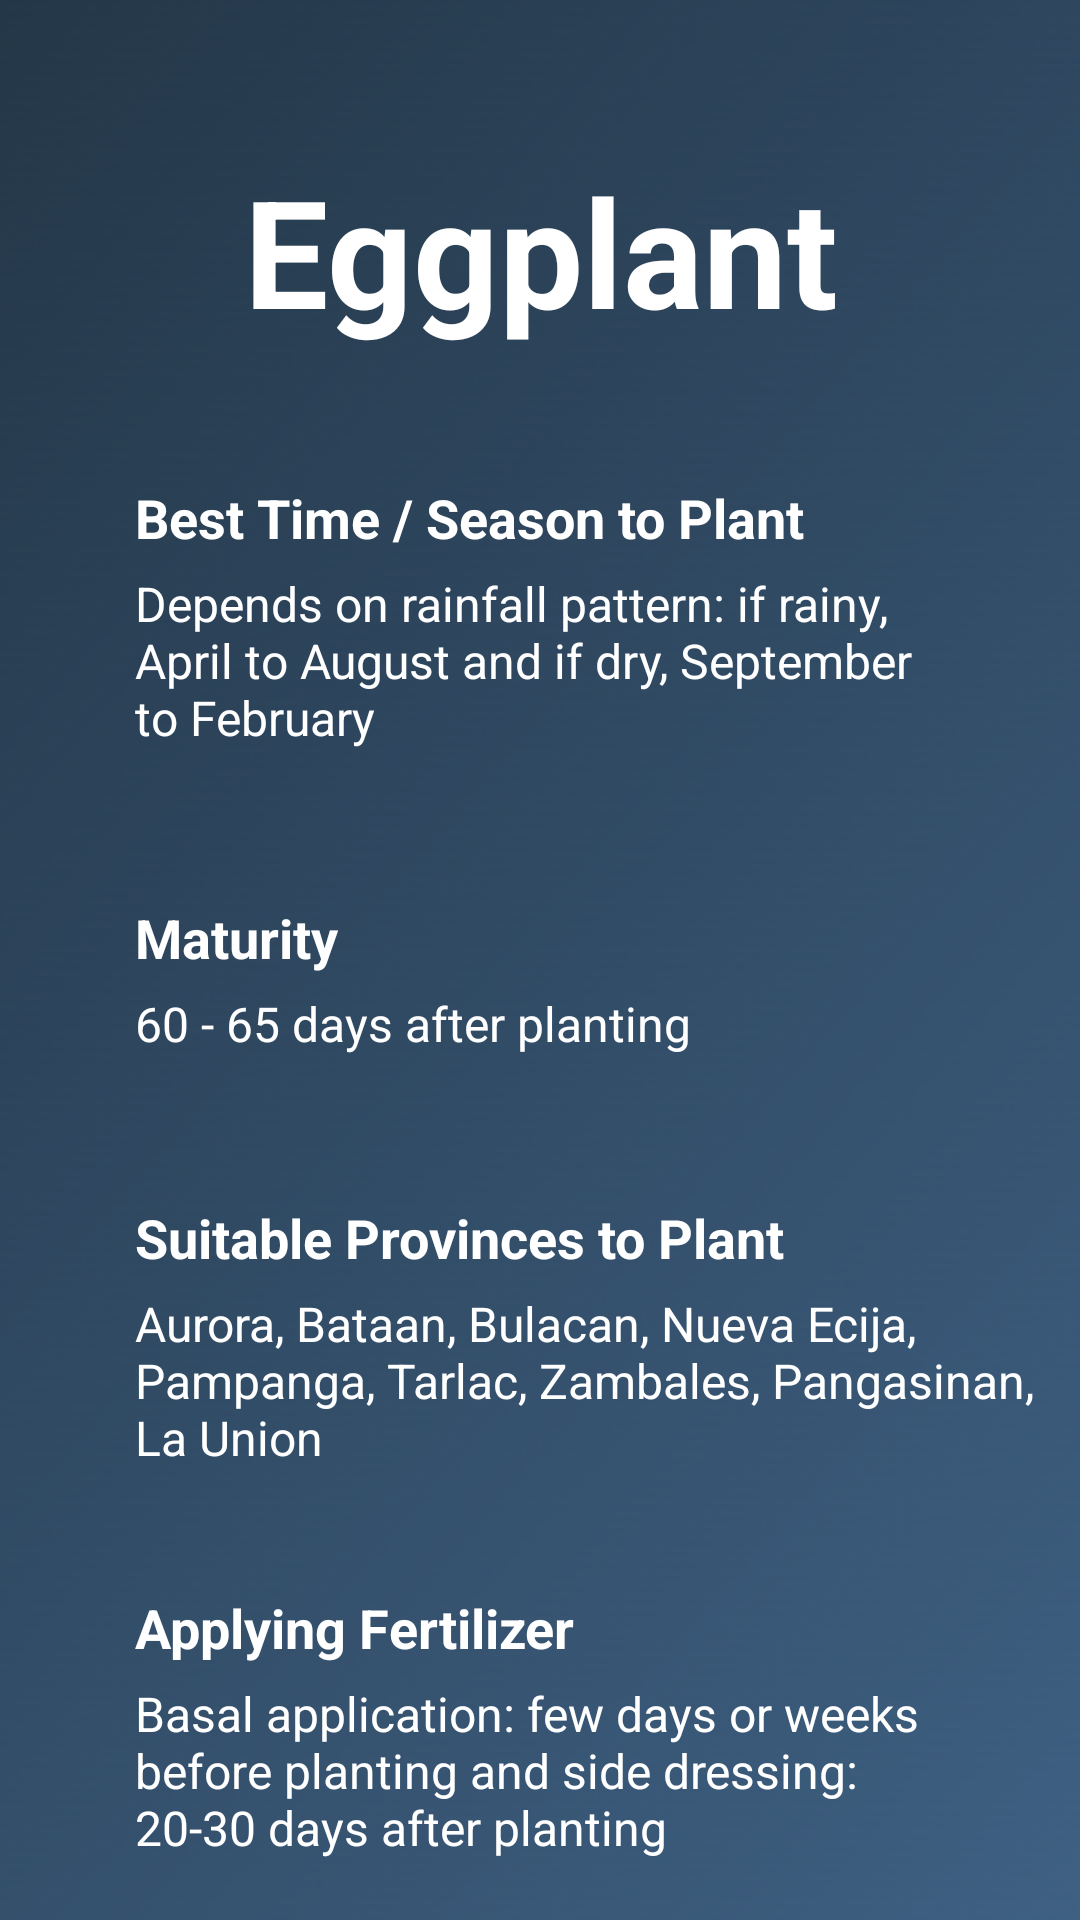

Reconstruct the res/layout file that produces this screen, plus the resources it refers to.
<!-- AndroidManifest.xml: application theme Theme.FarmAnalyticaV2 -->
<!-- res/layout/bottom_sheet_dialog_eggplant.xml -->
<?xml version="1.0" encoding="utf-8"?>

<RelativeLayout xmlns:android="http://schemas.android.com/apk/res/android"
    android:layout_width="match_parent"
    android:layout_height="match_parent"
    xmlns:app="http://schemas.android.com/apk/res-auto"
    android:background="@drawable/bluegradientbg">

    <TextView
        android:id="@+id/textView1"
        android:layout_width="match_parent"
        android:layout_height="wrap_content"
        android:text="Eggplant"
        android:textAlignment="center"
        android:textAppearance="@style/TextAppearance.AppCompat.Display1"
        android:textColor="#FFFFFF"
        android:textSize="50sp"
        android:textStyle="bold"
        android:layout_marginTop="50dp" />

    <androidx.cardview.widget.CardView
        android:id="@+id/card_view17"
        android:layout_width="350dp"
        android:layout_height="700dp"
        android:layout_marginTop="-60dp"
        app:cardBackgroundColor="@android:color/transparent"
        app:cardElevation="0dp"
        android:layout_centerHorizontal="true">

        <TextView
            android:layout_width="match_parent"
            android:layout_height="wrap_content"
            android:text="Best Time / Season to Plant"
            android:textAlignment="textStart"
            android:paddingLeft="40dp"
            android:textAppearance="@style/TextAppearance.AppCompat.Display1"
            android:textColor="#FFFFFF"
            android:textSize="18sp"
            android:textStyle="bold"
            android:layout_marginTop="220dp" />

        <TextView
            android:layout_width="match_parent"
            android:layout_height="wrap_content"
            android:text="Depends on rainfall pattern: if rainy, April to August and if dry, September to February"
            android:textAlignment="textStart"
            android:textAppearance="@style/TextAppearance.AppCompat.Display1"
            android:textColor="#FFFFFF"
            android:textSize="16sp"
            android:layout_marginTop="250dp"
            android:layout_marginLeft="40dp"
            android:layout_marginRight="40dp"/>

        <TextView
            android:layout_width="match_parent"
            android:layout_height="wrap_content"
            android:text="Maturity"
            android:textAlignment="textStart"
            android:paddingLeft="40dp"
            android:textAppearance="@style/TextAppearance.AppCompat.Display1"
            android:textColor="#FFFFFF"
            android:textSize="18sp"
            android:textStyle="bold"
            android:layout_marginTop="360dp" />

        <TextView
            android:layout_width="match_parent"
            android:layout_height="wrap_content"
            android:text="60 - 65 days after planting"
            android:textAlignment="textStart"
            android:layout_marginLeft="40dp"
            android:layout_marginRight="40dp"
            android:textAppearance="@style/TextAppearance.AppCompat.Display1"
            android:textColor="#FFFFFF"
            android:textSize="16sp"
            android:layout_marginTop="390dp" />

        <TextView
            android:layout_width="match_parent"
            android:layout_height="wrap_content"
            android:text="Suitable Provinces to Plant"
            android:textAlignment="textStart"
            android:paddingStart="40dp"
            android:textAppearance="@style/TextAppearance.AppCompat.Display1"
            android:textColor="#FFFFFF"
            android:textSize="18sp"
            android:textStyle="bold"
            android:layout_marginTop="460dp" />

        <TextView
            android:layout_width="match_parent"
            android:layout_height="wrap_content"
            android:text="Aurora, Bataan, Bulacan, Nueva Ecija, Pampanga, Tarlac, Zambales, Pangasinan, La Union"
            android:textAlignment="textStart"
            android:paddingLeft="40dp"
            android:textAppearance="@style/TextAppearance.AppCompat.Display1"
            android:textColor="#FFFFFF"
            android:textSize="16sp"
            android:layout_marginTop="490dp" />

        <TextView
            android:layout_width="match_parent"
            android:layout_height="wrap_content"
            android:text="Applying Fertilizer"
            android:textAlignment="textStart"
            android:paddingLeft="40dp"
            android:textAppearance="@style/TextAppearance.AppCompat.Display1"
            android:textColor="#FFFFFF"
            android:textSize="18sp"
            android:textStyle="bold"
            android:layout_marginTop="590dp" />

        <TextView
            android:layout_width="match_parent"
            android:layout_height="wrap_content"
            android:text="Basal application: few days or weeks before planting and side dressing: 20-30 days after planting"
            android:textAlignment="textStart"
            android:layout_marginLeft="40dp"
            android:layout_marginRight="40dp"
            android:textAppearance="@style/TextAppearance.AppCompat.Display1"
            android:textColor="#FFFFFF"
            android:textSize="16sp"
            android:layout_marginTop="620dp" />

    </androidx.cardview.widget.CardView>
</RelativeLayout>
<!-- resources referenced by this layout -->
<resources>
  <!-- drawable bluegradientbg: png bitmap (drawable, 156205 bytes) -->
  <style name="Theme.FarmAnalyticaV2" parent="Theme.MaterialComponents.DayNight.NoActionBar">
          
          <item name="colorPrimary">#28A745</item>
          <item name="colorPrimaryVariant">@color/black</item>
          <item name="colorOnPrimary">@color/white</item>
          
          <item name="colorSecondary">@color/teal_200</item>
          <item name="colorSecondaryVariant">@color/teal_700</item>
          <item name="colorOnSecondary">@color/black</item>
          
          <item name="android:statusBarColor">?attr/colorPrimaryVariant</item>
          
      </style>
  <color name="black">#FF000000</color>
  <color name="white">#FFFFFFFF</color>
  <color name="teal_200">#FF03DAC5</color>
  <color name="teal_700">#FF018786</color>
</resources>
